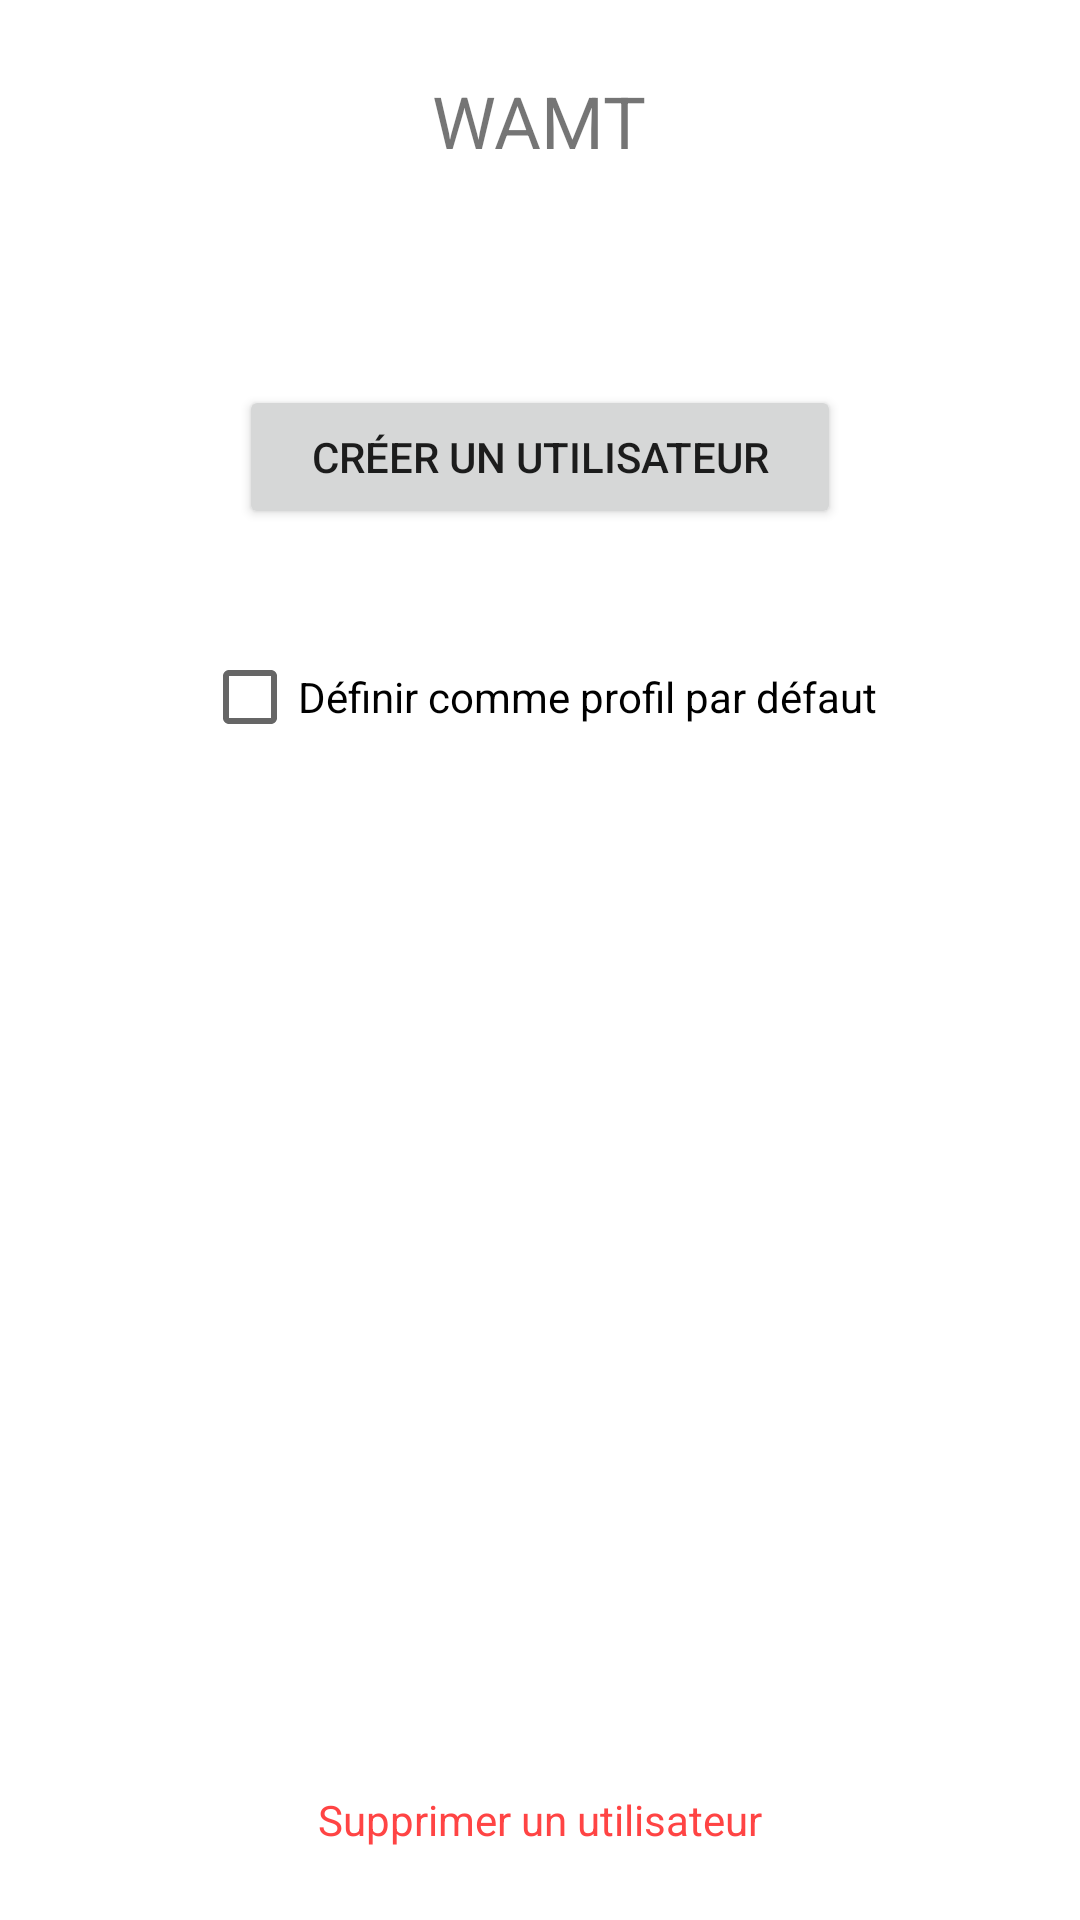

Reconstruct the res/layout file that produces this screen, plus the resources it refers to.
<!-- AndroidManifest.xml: application theme Theme.WAMT -->
<!-- res/layout/fragment_main_page.xml -->
<?xml version="1.0" encoding="utf-8"?>
<LinearLayout xmlns:android="http://schemas.android.com/apk/res/android"
    xmlns:tools="http://schemas.android.com/tools"
    android:layout_width="match_parent"
    android:layout_height="match_parent"
    android:orientation="vertical"
    tools:context="com.wamt.ui.main.user.UserListFragment"
    android:gravity="center_horizontal">



    <TextView
        android:layout_width="wrap_content"
        android:layout_height="wrap_content"
        android:text="@string/wamt"
        android:textSize="24sp"
        android:layout_margin="24dp"/>

    <androidx.recyclerview.widget.RecyclerView
        android:id="@+id/userPseudoRecyclerView"
        android:layout_width="match_parent"
        android:layout_height="wrap_content"
        android:layout_margin="16dp"
         />

    <Button
        android:id="@+id/createUserButton"
        android:layout_width="wrap_content"
        android:layout_height="wrap_content"
        android:layout_margin="16dp"
        android:paddingHorizontal="24dp"
        android:textSize="14sp"
        android:text="@string/create_user" />

    <CheckBox
        android:id="@+id/setDefaultProfileCheckBox"
        android:layout_width="wrap_content"
        android:layout_height="wrap_content"
        android:layout_margin="16dp"
        android:text="@string/set_default_profile"/>

    <View
        android:layout_width="0dp"
        android:layout_height="0dp"
        android:layout_weight="1" />

    <TextView
        android:id="@+id/deleteUserTextView"
        android:layout_width="wrap_content"
        android:layout_height="wrap_content"
        android:layout_margin="16dp"
        android:text="@string/delete_user"
        android:textColor="@android:color/holo_red_light"
        android:clickable="true"
        android:focusable="true"
        android:background="?attr/selectableItemBackground"
        android:padding="8dp" />


</LinearLayout>
<!-- resources referenced by this layout -->
<resources>
  <string name="create_user">Créer un utilisateur</string>
  <string name="delete_user">Supprimer un utilisateur</string>
  <string name="set_default_profile">Définir comme profil par défaut</string>
  <string name="wamt">WAMT</string>
  <style name="Theme.WAMT" parent="Theme.MaterialComponents.DayNight.NoActionBar">
          <item name="colorPrimary">@color/purple_500</item>
          <item name="colorPrimaryVariant">@color/purple_700</item>
          <item name="android:statusBarColor">?attr/colorPrimaryVariant</item>
      </style>
  <!-- not gathered from this repository: default colours our renderer supplied (Android Studio template values) -->
  <color name="purple_500">#FF6200EE</color>
  <color name="purple_700">#FF3700B3</color>
</resources>
